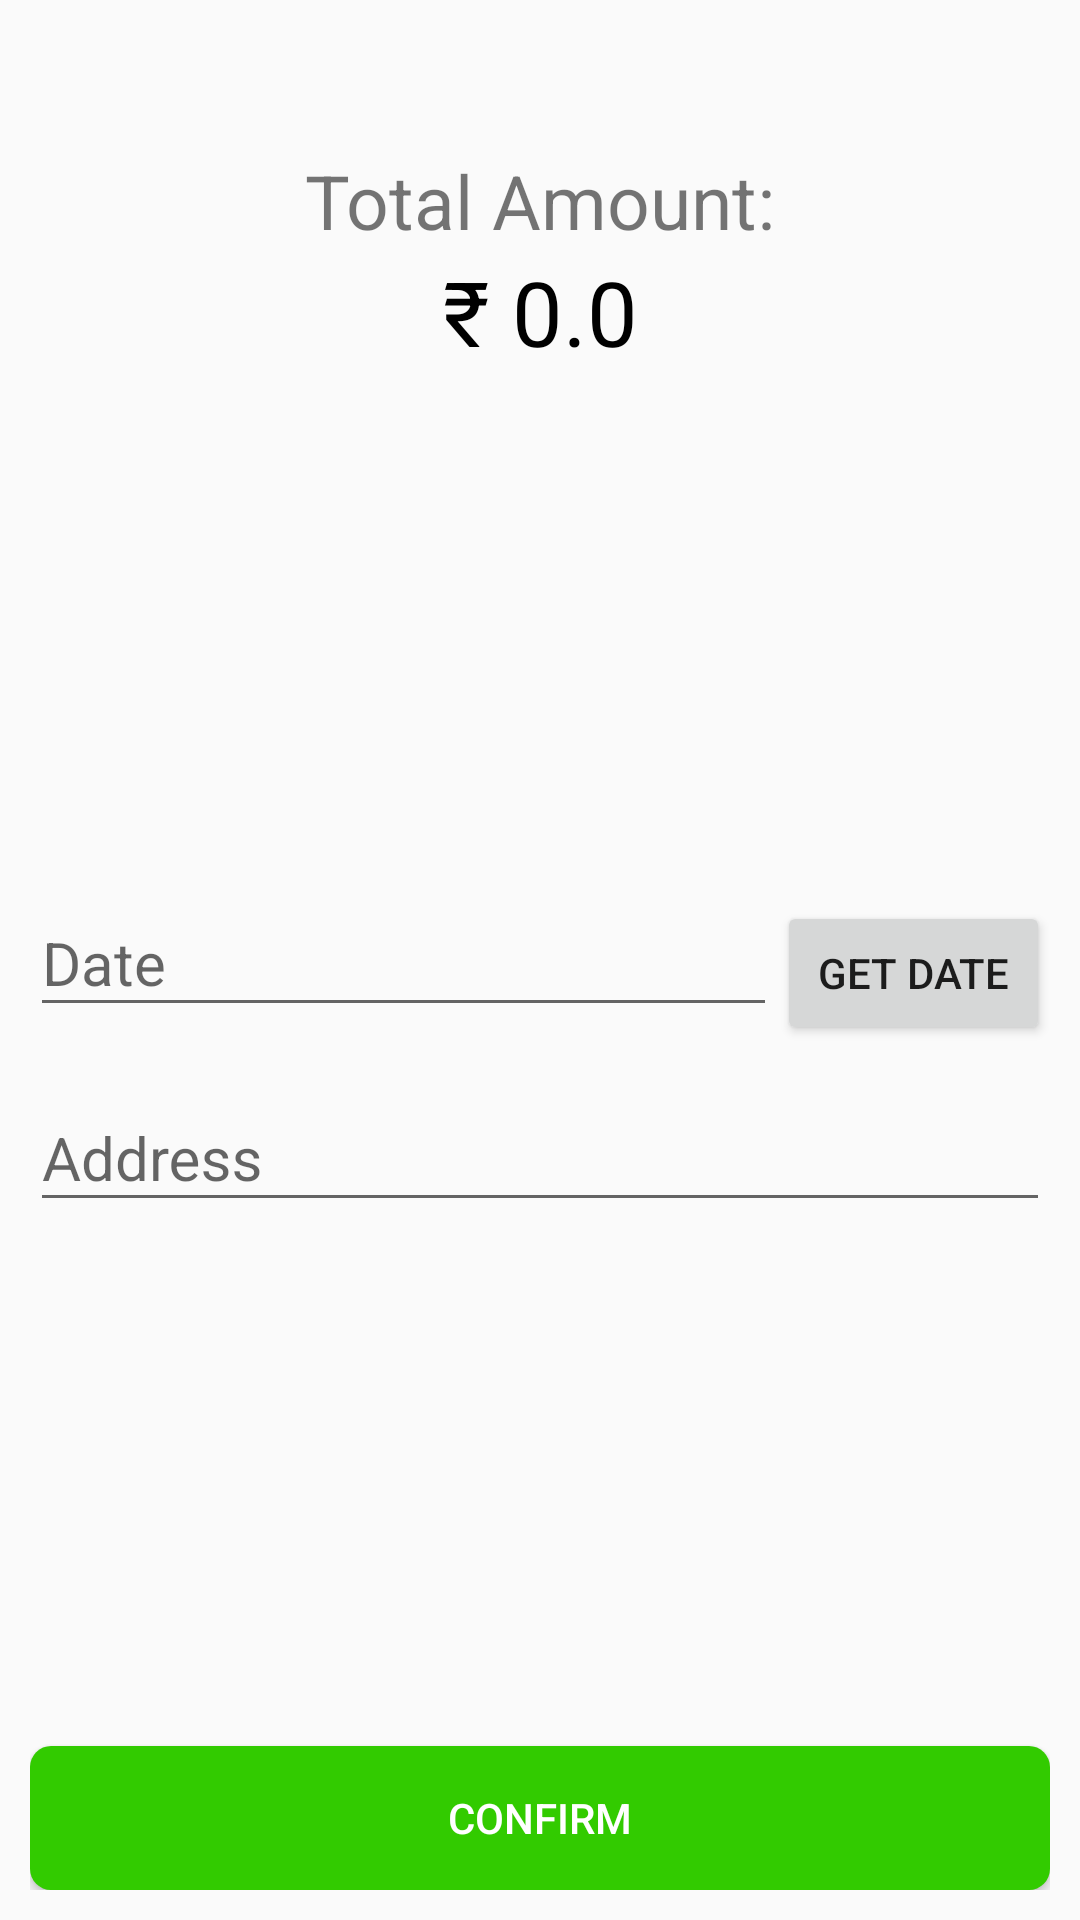

Android layout source for this screen:
<!-- AndroidManifest.xml: application theme AppTheme -->
<!-- res/layout/activity_checkout.xml -->
<?xml version="1.0" encoding="utf-8"?>
<RelativeLayout xmlns:android="http://schemas.android.com/apk/res/android"
    xmlns:tools="http://schemas.android.com/tools"
    android:layout_width="match_parent"
    android:layout_height="match_parent"
    tools:context=".CheckoutActivity"
    android:padding="10dp"
    android:background="@drawable/clean_backgrounds">
    <TextView
        android:id="@+id/text"
        android:layout_width="match_parent"
        android:layout_height="wrap_content"
        android:text="Total Amount:"
        android:gravity="center"
        android:layout_marginTop="40dp"
        android:layout_alignParentTop="true"
        android:textSize="25sp"/>
    <TextView
        android:id="@+id/amount"
        android:layout_below="@id/text"
        android:layout_width="match_parent"
        android:layout_height="wrap_content"
        android:text="@string/price"
        android:gravity="center"
        android:textSize="30sp"
        android:textColor="#000000" />
    <android.support.design.widget.TextInputLayout
        android:layout_width="match_parent"

        android:layout_height="wrap_content"
        android:id="@+id/layout1"
        android:layout_below="@+id/layout2"
        >
        <EditText
            android:id="@+id/address"
            android:layout_width="match_parent"
            android:layout_height="match_parent"
            android:inputType="textMultiLine"
            android:hint="@string/address"
            android:textSize="20sp"
            android:importantForAutofill="no"
            tools:targetApi="o" />
    </android.support.design.widget.TextInputLayout>


    <LinearLayout
        android:layout_width="match_parent"
        android:layout_height="wrap_content"
        android:id="@+id/layout2"
        android:layout_centerInParent="true"
        android:orientation="horizontal">
        <android.support.design.widget.TextInputLayout
            android:layout_width="249dp"
            android:layout_centerInParent="true"
            android:layout_marginBottom="10dp"
            android:layout_height="wrap_content">

            <EditText
                android:id="@+id/date"
                android:layout_width="match_parent"
                android:layout_height="match_parent"
                android:inputType="textMultiLine"
                android:hint="@string/date"
                android:textSize="20sp"
                android:importantForAutofill="no"
                tools:targetApi="o" />


        </android.support.design.widget.TextInputLayout>
        <Button
            android:layout_width="match_parent"
            android:layout_height="wrap_content"
            android:id="@+id/getDate"
            android:text="Get Date"/>
    </LinearLayout>
    <Button
        android:id="@+id/confirm"
        android:layout_width="match_parent"
        android:layout_height="wrap_content"
        android:background="@drawable/button_back"
        android:textColor="#ffff"
        android:layout_alignParentBottom="true"
        android:text="@string/confirm" />
</RelativeLayout>
<!-- resources referenced by this layout -->
<resources>
  <!-- drawable button_back (drawable) -->
  <?xml version="1.0" encoding="UTF-8"?>
  <shape xmlns:android="http://schemas.android.com/apk/res/android">
      <corners android:radius="7dp" />
      <padding
          android:bottom="1dp"
          android:left="1dp"
          android:right="1dp"
          android:top="1dp" />
      <solid android:color="#32cb00" />
  </shape>
  <string name="address">Address</string>
  <string name="confirm">Confirm</string>
  <string name="date">Date</string>
  <string name="price">₹ 0.0</string>
  <style name="AppTheme" parent="Theme.AppCompat.Light.DarkActionBar">
          <item name="colorPrimary">@color/colorPrimary</item>
          <item name="colorPrimaryDark">@color/colorPrimaryDark</item>
          <item name="colorAccent">@color/colorAccent</item>
          <item name="windowActionBar">false</item>
          <item name="windowNoTitle">true</item>
      </style>
  <!-- not gathered from this repository: default colours our renderer supplied (Android Studio template values) -->
  <color name="colorPrimary">#FF6200EE</color>
  <color name="colorPrimaryDark">#FF3700B3</color>
  <color name="colorAccent">#FF03DAC5</color>
</resources>
